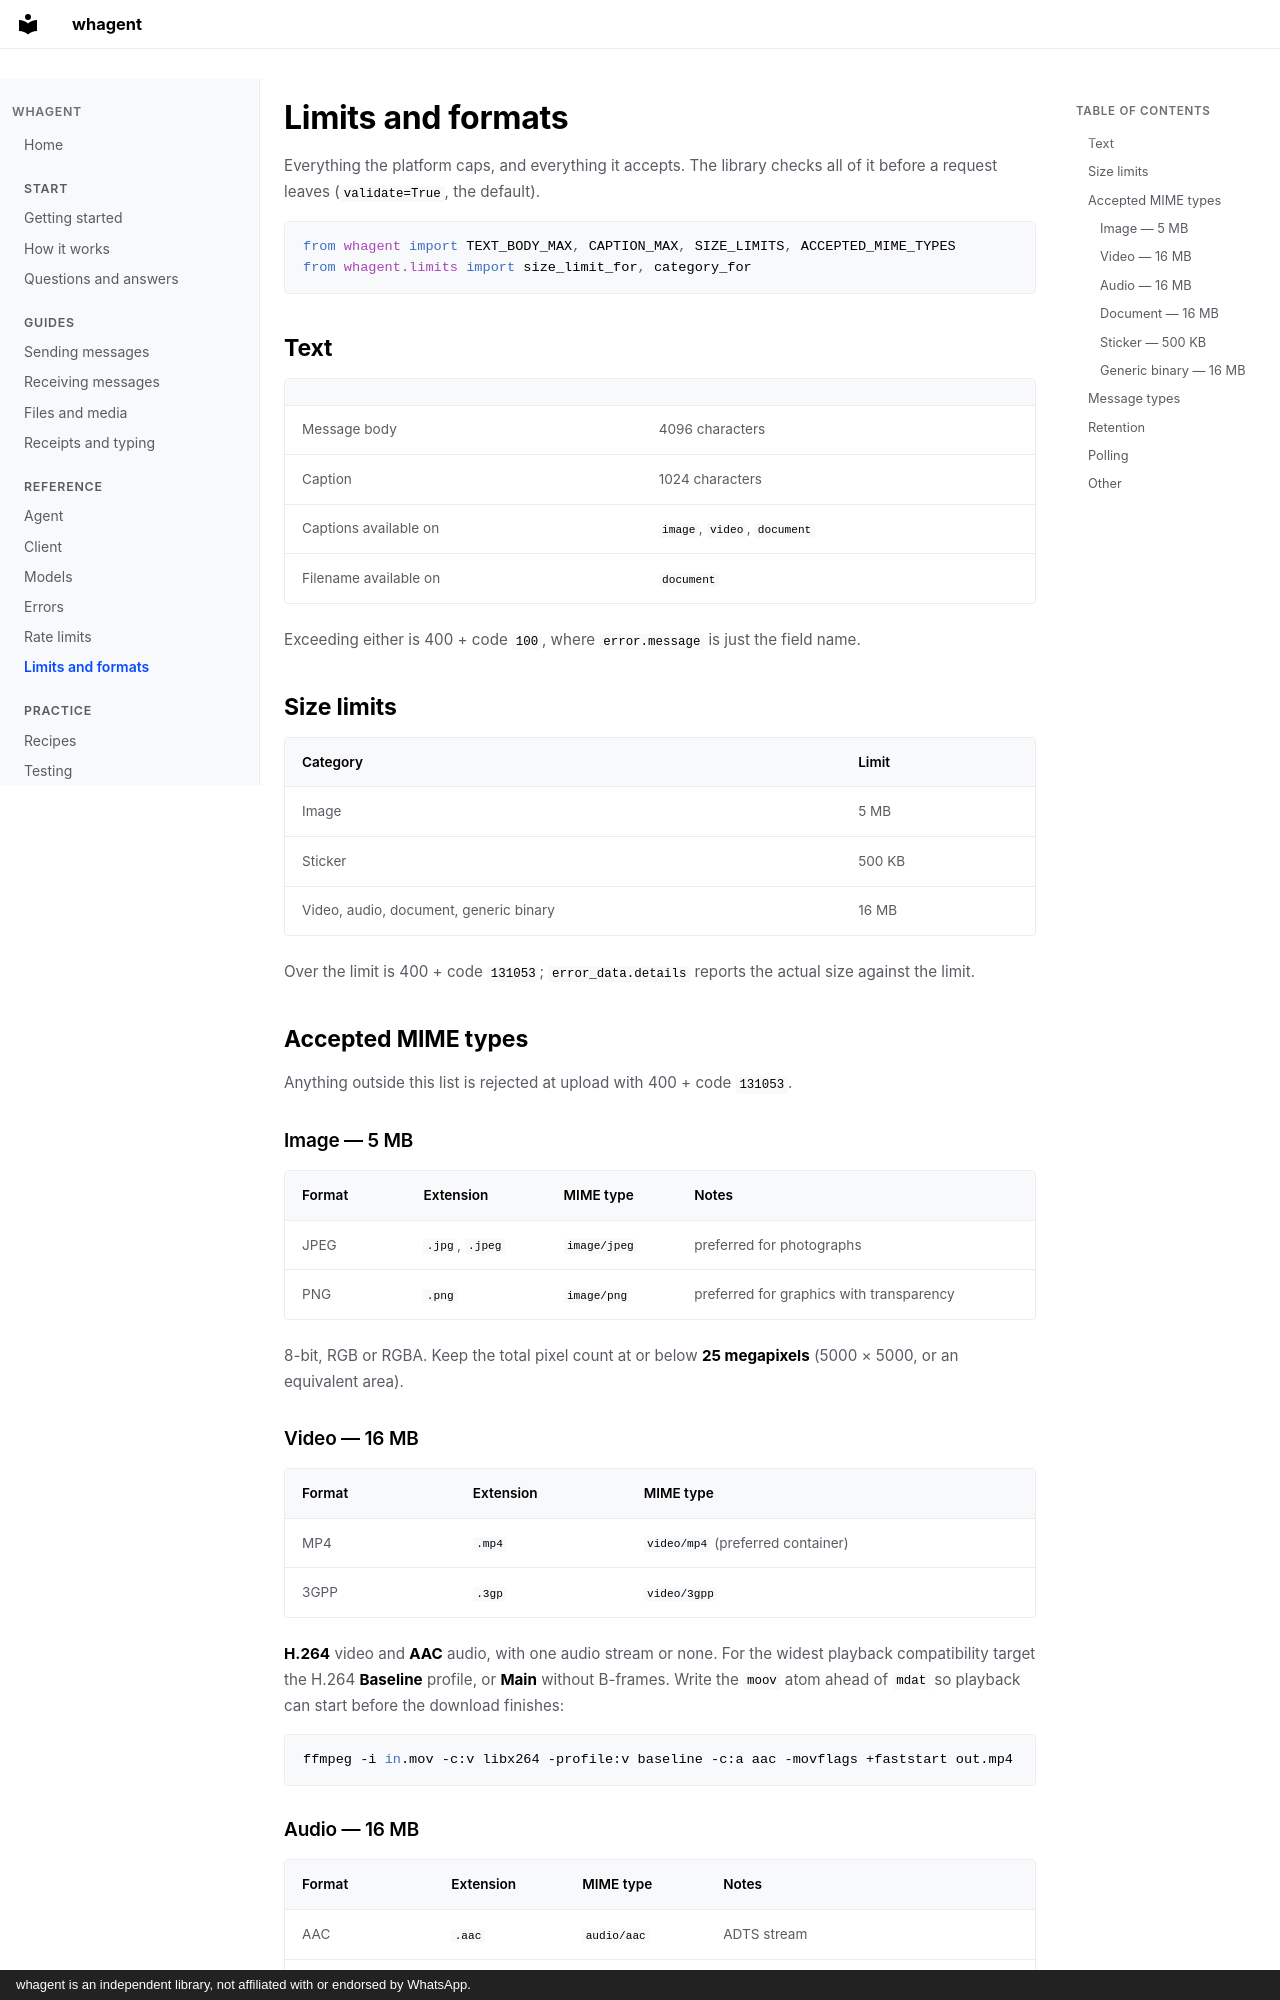

repository: Elimeshi1/Whagent · page: limits/index.html · generator: mkdocs · copyright: whagent is an independent library, not affiliated with or endorsed by WhatsApp.

# Limits and formats

Everything the platform caps, and everything it accepts. The library checks all of it before a request leaves (`validate=True`, the default).

```python
from whagent import TEXT_BODY_MAX, CAPTION_MAX, SIZE_LIMITS, ACCEPTED_MIME_TYPES
from whagent.limits import size_limit_for, category_for
```

## Text

| | |
|---|---|
| Message body | 4096 characters |
| Caption | 1024 characters |
| Captions available on | `image`, `video`, `document` |
| Filename available on | `document` |

Exceeding either is 400 + code `100`, where `error.message` is just the field name.

## Size limits

| Category | Limit |
|---|---|
| Image | 5 MB |
| Sticker | 500 KB |
| Video, audio, document, generic binary | 16 MB |

Over the limit is 400 + code `131053`; `error_data.details` reports the actual size against the limit.

## Accepted MIME types

Anything outside this list is rejected at upload with 400 + code `131053`.

### Image — 5 MB

| Format | Extension | MIME type | Notes |
|---|---|---|---|
| JPEG | `.jpg`, `.jpeg` | `image/jpeg` | preferred for photographs |
| PNG | `.png` | `image/png` | preferred for graphics with transparency |

8-bit, RGB or RGBA. Keep the total pixel count at or below **25 megapixels** (5000 × 5000, or an equivalent area).

### Video — 16 MB

| Format | Extension | MIME type |
|---|---|---|
| MP4 | `.mp4` | `video/mp4` (preferred container) |
| 3GPP | `.3gp` | `video/3gpp` |

**H.264** video and **AAC** audio, with one audio stream or none. For the widest playback compatibility target the H.264 **Baseline** profile, or **Main** without B-frames. Write the `moov` atom ahead of `mdat` so playback can start before the download finishes:

```bash
ffmpeg -i in.mov -c:v libx264 -profile:v baseline -c:a aac -movflags +faststart out.mp4
```
